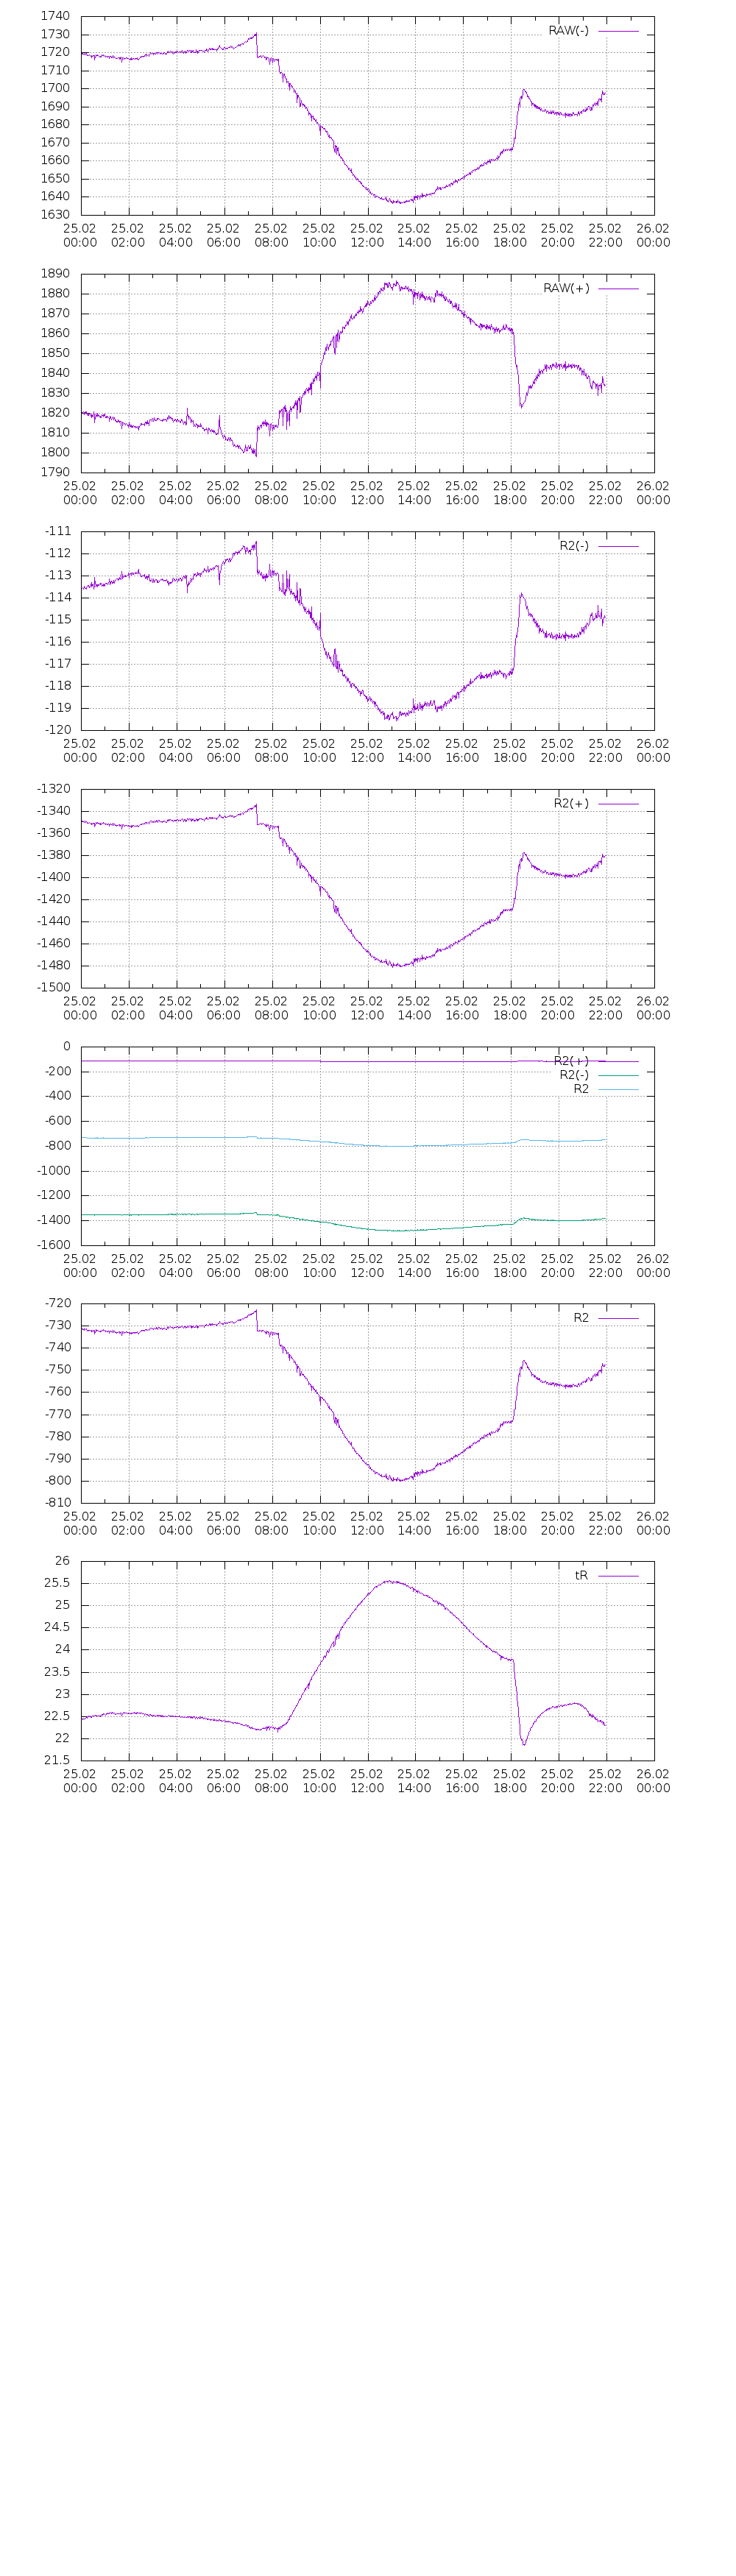

The data file committed next to this chart (first rows):
2021-02-25 00:00:41; 1720.224; 1820.399; 1650.866; -113.56780299264058; -1348.1724310007296; -730.870116996685; ; 22.435117721557617; ; 
2021-02-25 00:01:55; 1719; 1820; 1651; -113.6; -1349; -731.4; ; 22.45; ; 
2021-02-25 00:03:09; 1720; 1820; 1651; -113.5; -1349; -731.2; ; 22.43; ; 
2021-02-25 00:04:23; 1719; 1820; 1651; -113.5; -1350; -731.5; ; 22.44; ; 
2021-02-25 00:05:37; 1719; 1821; 1651; -113.6; -1349; -731.5; ; 22.44; ; 
2021-02-25 00:06:51; 1719; 1820; 1651; -113.5; -1349; -731.4; ; 22.45; ; 
2021-02-25 00:08:05; 1719; 1819; 1652; -113.5; -1350; -731.8; ; 22.45; ; 
2021-02-25 00:09:19; 1720; 1821; 1651; -113.6; -1349; -731.2; ; 22.45; ; 
2021-02-25 00:10:33; 1719; 1820; 1652; -113.6; -1349; -731.5; ; 22.47; ; 
2021-02-25 00:11:47; 1719; 1821; 1652; -113.6; -1350; -731.7; ; 22.46; ; 
2021-02-25 00:13:01; 1720; 1821; 1653; -113.6; -1349; -731.4; ; 22.48; ; 
2021-02-25 00:14:15; 1718; 1819; 1652; -113.5; -1351; -732.2; ; 22.46; ; 
2021-02-25 00:15:29; 1719; 1820; 1654; -113.5; -1350; -731.9; ; 22.5; ; 
2021-02-25 00:16:43; 1718; 1819; 1653; -113.4; -1351; -732.1; ; 22.49; ; 
2021-02-25 00:17:57; 1718; 1820; 1654; -113.5; -1351; -732; ; 22.51; ; 
2021-02-25 00:19:11; 1718; 1819; 1654; -113.4; -1351; -732.1; ; 22.49; ; 
2021-02-25 00:20:25; 1719; 1820; 1654; -113.5; -1350; -731.8; ; 22.5; ; 
2021-02-25 00:21:39; 1719; 1820; 1654; -113.5; -1350; -731.9; ; 22.51; ; 
2021-02-25 00:22:53; 1718; 1819; 1654; -113.5; -1351; -732.1; ; 22.51; ; 
2021-02-25 00:24:07; 1718; 1819; 1653; -113.4; -1351; -732.2; ; 22.49; ; 
2021-02-25 00:25:21; 1717; 1818; 1654; -113.3; -1352; -732.8; ; 22.49; ; 
2021-02-25 00:26:35; 1718; 1820; 1653; -113.5; -1351; -732.1; ; 22.48; ; 
2021-02-25 00:27:49; 1718; 1819; 1654; -113.4; -1351; -732.3; ; 22.51; ; 
2021-02-25 00:29:03; 1718; 1819; 1655; -113.4; -1351; -732.1; ; 22.51; ; 
2021-02-25 00:30:17; 1718; 1818; 1654; -113.4; -1351; -732.4; ; 22.51; ; 
2021-02-25 00:31:31; 1718; 1821; 1654; -113.6; -1351; -732.2; ; 22.51; ; 
2021-02-25 00:32:44; 1718; 1819; 1654; -113.4; -1351; -732.1; ; 22.51; ; 
2021-02-25 00:33:58; 1716; 1815; 1654; -113.1; -1354; -733.6; ; 22.51; ; 
2021-02-25 00:35:13; 1718; 1818; 1655; -113.4; -1352; -732.6; ; 22.53; ; 
2021-02-25 00:36:26; 1718; 1819; 1655; -113.4; -1351; -732.4; ; 22.52; ; 
2021-02-25 00:37:40; 1719; 1820; 1655; -113.5; -1350; -731.8; ; 22.53; ; 
2021-02-25 00:38:54; 1718; 1819; 1654; -113.4; -1351; -732.1; ; 22.51; ; 
2021-02-25 00:40:08; 1718; 1818; 1655; -113.4; -1351; -732; ; 22.52; ; 
2021-02-25 00:41:22; 1719; 1820; 1655; -113.5; -1350; -731.8; ; 22.52; ; 
2021-02-25 00:42:36; 1718; 1819; 1655; -113.4; -1351; -732.1; ; 22.52; ; 
2021-02-25 00:43:50; 1718; 1819; 1655; -113.4; -1351; -732.2; ; 22.53; ; 
2021-02-25 00:45:04; 1718; 1819; 1655; -113.4; -1351; -732.4; ; 22.53; ; 
2021-02-25 00:46:18; 1718; 1818; 1654; -113.4; -1352; -732.5; ; 22.51; ; 
2021-02-25 00:47:32; 1718; 1818; 1654; -113.4; -1351; -732.2; ; 22.5; ; 
2021-02-25 00:48:46; 1718; 1818; 1655; -113.3; -1352; -732.5; ; 22.52; ; 
2021-02-25 00:50:00; 1718; 1818; 1655; -113.3; -1352; -732.5; ; 22.52; ; 
2021-02-25 00:51:14; 1718; 1819; 1656; -113.4; -1351; -732; ; 22.54; ; 
2021-02-25 00:52:28; 1719; 1819; 1656; -113.5; -1350; -731.9; ; 22.54; ; 
2021-02-25 00:53:42; 1718; 1819; 1655; -113.4; -1351; -732.1; ; 22.53; ; 
2021-02-25 00:54:55; 1719; 1819; 1656; -113.5; -1350; -731.7; ; 22.56; ; 
2021-02-25 00:56:10; 1718; 1818; 1656; -113.4; -1351; -732.1; ; 22.55; ; 
2021-02-25 00:57:24; 1718; 1819; 1657; -113.4; -1351; -732.2; ; 22.56; ; 
2021-02-25 00:58:38; 1718; 1819; 1656; -113.5; -1351; -732; ; 22.55; ; 
2021-02-25 00:59:52; 1718; 1819; 1656; -113.4; -1351; -732; ; 22.55; ; 
2021-02-25 01:01:06; 1718; 1818; 1656; -113.3; -1352; -732.5; ; 22.54; ; 
2021-02-25 01:02:19; 1718; 1818; 1656; -113.4; -1351; -732.4; ; 22.55; ; 
2021-02-25 01:03:33; 1718; 1818; 1657; -113.3; -1351; -732.3; ; 22.56; ; 
2021-02-25 01:04:47; 1718; 1818; 1657; -113.3; -1352; -732.6; ; 22.56; ; 
2021-02-25 01:06:01; 1717; 1818; 1657; -113.4; -1352; -732.7; ; 22.56; ; 
2021-02-25 01:07:15; 1718; 1818; 1657; -113.4; -1351; -732.3; ; 22.57; ; 
2021-02-25 01:08:29; 1718; 1818; 1657; -113.3; -1351; -732.2; ; 22.57; ; 
2021-02-25 01:09:43; 1717; 1817; 1657; -113.3; -1352; -732.6; ; 22.57; ; 
2021-02-25 01:10:57; 1717; 1816; 1657; -113.1; -1353; -733.1; ; 22.57; ; 
2021-02-25 01:12:11; 1718; 1819; 1658; -113.4; -1351; -732.4; ; 22.59; ; 
2021-02-25 01:13:25; 1718; 1818; 1658; -113.3; -1351; -732.3; ; 22.58; ; 
2021-02-25 01:14:39; 1718; 1817; 1657; -113.3; -1351; -732.2; ; 22.58; ; 
... 1,002 more rows
